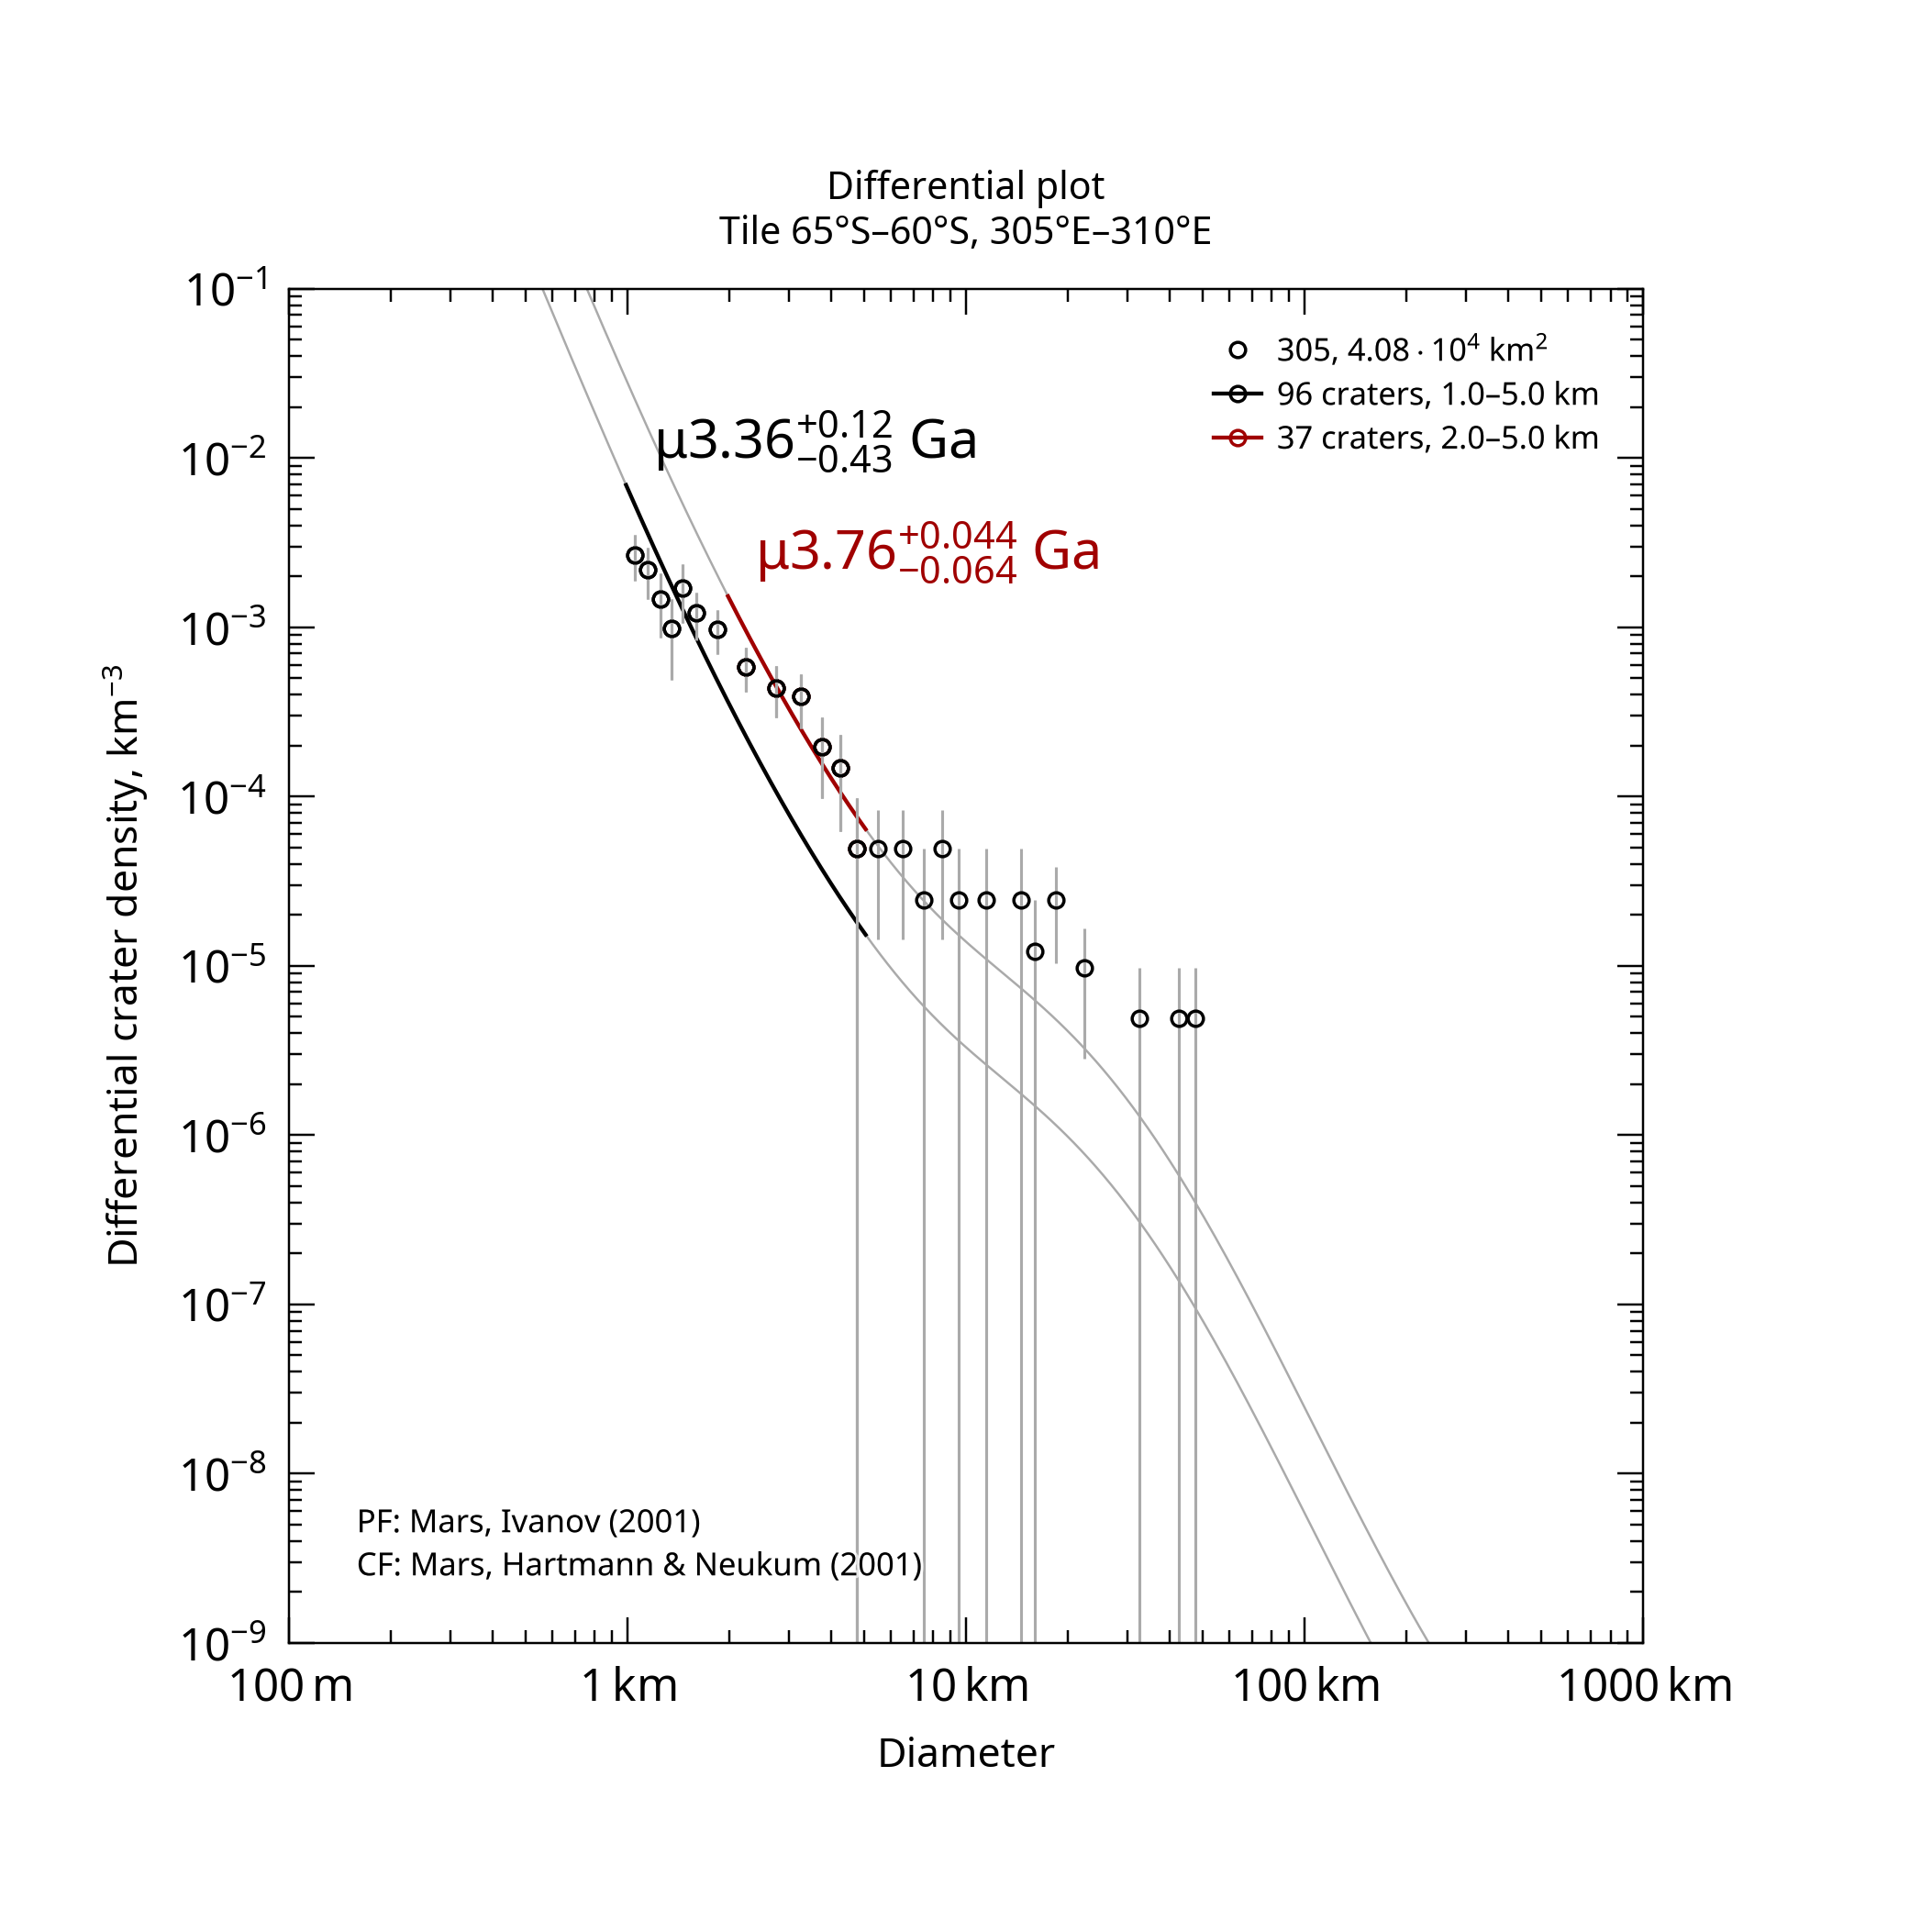

Source data for this figure (header and first rows):
, , , , , , , , , , , , , , , , , , , , Formatted values [paste MathML into Word…
, , , , , , , , , , , , , , , , , , , , , MathML, , Latex
Name, Area, Binning, d_min, d_max, Method, Resurf, N, N_event, Age, Age-, Age+, a0, a0-, a0+, N(1), N(1)-, N(1)+, Source, , Range, Age, N(1), Age
305, 40784, pseudo-log, 1, 5, d-fit, 0, 96.0, 96, 3.36, 2.94, 3.48, -2.684, -2.837, -2.572, 2.07e-03, 1.45e-03, 2.68e-03, tiles_scc/tile_lat-65_lon+305.scc, , 1.0–5.0 km, <math xmlns="http://www.w3.org/1998/Math…, <math xmlns="http://www.w3.org/1998/Math…, $\mu3.36^{+0.12}_{-0.43}$ Ga
305, 40784, pseudo-log, 2, 5, d-fit, 0, 37.0, 37, 3.76, 3.7, 3.81, -2.061, -2.207, -1.952, 8.69e-03, 6.21e-03, 1.12e-02, tiles_scc/tile_lat-65_lon+305.scc, , 2.0–5.0 km, <math xmlns="http://www.w3.org/1998/Math…, <math xmlns="http://www.w3.org/1998/Math…, $\mu3.76^{+0.044}_{-0.064}$ Ga
